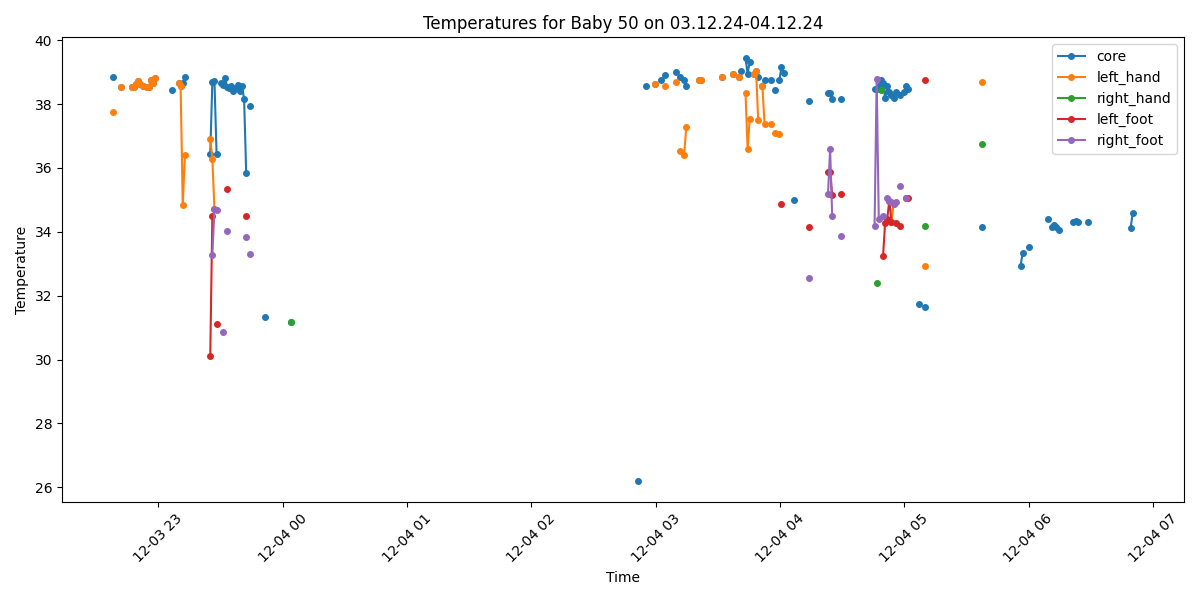

Values plotted in this chart, from the file beside it:
Process, Image Path, core, left_hand, right_hand, left_foot, right_foot, limbs_avg, core_minus_limbs, diagnosis
True, /data/uabcvmsc/shared/newborn/50/03.12.2…, 38.84, 37.75, , , , 37.75, 1.09, Fever
False, /data/uabcvmsc/shared/newborn/50/03.12.2…, , , , , , , , 
False, /data/uabcvmsc/shared/newborn/50/03.12.2…, , , , , , , , 
False, /data/uabcvmsc/shared/newborn/50/03.12.2…, , , , , , , , 
True, /data/uabcvmsc/shared/newborn/50/03.12.2…, 38.55, 38.55, , , , 38.55, 0.0, Fever
False, /data/uabcvmsc/shared/newborn/50/03.12.2…, , , , , , , , 
False, /data/uabcvmsc/shared/newborn/50/03.12.2…, , , , , , , , 
False, /data/uabcvmsc/shared/newborn/50/03.12.2…, , , , , , , , 
False, /data/uabcvmsc/shared/newborn/50/03.12.2…, , , , , , , , 
True, /data/uabcvmsc/shared/newborn/50/03.12.2…, 38.54, 38.54, , , , 38.54, 0.0, Fever
True, /data/uabcvmsc/shared/newborn/50/03.12.2…, 38.53, 38.53, , , , 38.53, 0.0, Fever
True, /data/uabcvmsc/shared/newborn/50/03.12.2…, 38.64, 38.64, , , , 38.64, 0.0, Fever
True, /data/uabcvmsc/shared/newborn/50/03.12.2…, 38.73, 38.73, , , , 38.73, 0.0, Fever
True, /data/uabcvmsc/shared/newborn/50/03.12.2…, 38.64, 38.64, , , , 38.64, 0.0, Fever
True, /data/uabcvmsc/shared/newborn/50/03.12.2…, 38.56, 38.56, , , , 38.56, 0.0, Fever
False, /data/uabcvmsc/shared/newborn/50/03.12.2…, , , , , , , , 
True, /data/uabcvmsc/shared/newborn/50/03.12.2…, 38.55, 38.55, , , , 38.55, 0.0, Fever
True, /data/uabcvmsc/shared/newborn/50/03.12.2…, 38.55, 38.55, , , , 38.55, 0.0, Fever
True, /data/uabcvmsc/shared/newborn/50/03.12.2…, 38.74, 38.74, , , , 38.74, 0.0, Fever
True, /data/uabcvmsc/shared/newborn/50/03.12.2…, 38.65, 38.65, , , , 38.65, 0.0, Fever
True, /data/uabcvmsc/shared/newborn/50/03.12.2…, 38.83, 38.83, , , , 38.83, 0.0, Fever
False, /data/uabcvmsc/shared/newborn/50/03.12.2…, , , , , , , , 
False, /data/uabcvmsc/shared/newborn/50/03.12.2…, , , , , , , , 
False, /data/uabcvmsc/shared/newborn/50/03.12.2…, , , , , , , , 
False, /data/uabcvmsc/shared/newborn/50/03.12.2…, , , , , , , , 
False, /data/uabcvmsc/shared/newborn/50/03.12.2…, , , , , , , , 
False, /data/uabcvmsc/shared/newborn/50/03.12.2…, , , , , , , , 
False, /data/uabcvmsc/shared/newborn/50/03.12.2…, , , , , , , , 
True, /data/uabcvmsc/shared/newborn/50/03.12.2…, 38.45, , , , , , , Fever
False, /data/uabcvmsc/shared/newborn/50/03.12.2…, , , , , , , , 
False, /data/uabcvmsc/shared/newborn/50/03.12.2…, , , , , , , , 
True, /data/uabcvmsc/shared/newborn/50/03.12.2…, 38.65, 38.65, , , , 38.65, 0.0, Fever
True, /data/uabcvmsc/shared/newborn/50/03.12.2…, 38.56, 38.56, , , , 38.56, 0.0, Fever
True, /data/uabcvmsc/shared/newborn/50/03.12.2…, 38.65, 34.83, , , , 34.83, 3.82, Fever and Peripheral shutdown
True, /data/uabcvmsc/shared/newborn/50/03.12.2…, 38.84, 36.4, , , , 36.4, 2.44, Fever
False, /data/uabcvmsc/shared/newborn/50/03.12.2…, , , , , , , , 
False, /data/uabcvmsc/shared/newborn/50/03.12.2…, , , , , , , , 
False, /data/uabcvmsc/shared/newborn/50/03.12.2…, , , , , , , , 
False, /data/uabcvmsc/shared/newborn/50/03.12.2…, , , , , , , , 
False, /data/uabcvmsc/shared/newborn/50/03.12.2…, , , , , , , , 
False, /data/uabcvmsc/shared/newborn/50/03.12.2…, , , , , , , , 
False, /data/uabcvmsc/shared/newborn/50/03.12.2…, , , , , , , , 
False, /data/uabcvmsc/shared/newborn/50/03.12.2…, , , , , , , , 
False, /data/uabcvmsc/shared/newborn/50/03.12.2…, , , , , , , , 
False, /data/uabcvmsc/shared/newborn/50/03.12.2…, , , , , , , , 
False, /data/uabcvmsc/shared/newborn/50/03.12.2…, , , , , , , , 
True, /data/uabcvmsc/shared/newborn/50/03.12.2…, 36.45, 36.92, , 30.1, , 33.51, 2.94, Peripheral shutdown
True, /data/uabcvmsc/shared/newborn/50/03.12.2…, 38.69, 36.29, , 34.5, 33.28, 34.69, 4.0, Fever and Peripheral shutdown
True, /data/uabcvmsc/shared/newborn/50/03.12.2…, 38.72, 34.7, , , 34.7, 34.7, 4.02, Fever and Peripheral shutdown
True, /data/uabcvmsc/shared/newborn/50/03.12.2…, 36.44, , , 31.12, 34.68, 32.9, 3.54, Peripheral shutdown
False, /data/uabcvmsc/shared/newborn/50/03.12.2…, , , , , , , , 
True, /data/uabcvmsc/shared/newborn/50/03.12.2…, 38.67, , , , , , , Fever
True, /data/uabcvmsc/shared/newborn/50/03.12.2…, 38.59, , , , 30.85, 30.85, 7.74, Fever and Peripheral shutdown
True, /data/uabcvmsc/shared/newborn/50/03.12.2…, 38.81, , , , , , , Fever
True, /data/uabcvmsc/shared/newborn/50/03.12.2…, 38.55, , , 35.33, 34.03, 34.68, 3.87, Fever and Peripheral shutdown
True, /data/uabcvmsc/shared/newborn/50/03.12.2…, 38.51, , , , , , , Fever
True, /data/uabcvmsc/shared/newborn/50/03.12.2…, 38.58, , , , , , , Fever
True, /data/uabcvmsc/shared/newborn/50/03.12.2…, 38.4, , , , , , , Fever
True, /data/uabcvmsc/shared/newborn/50/03.12.2…, 38.49, , , , , , , Fever
True, /data/uabcvmsc/shared/newborn/50/03.12.2…, 38.61, , , , , , , Fever
... 440 more rows
